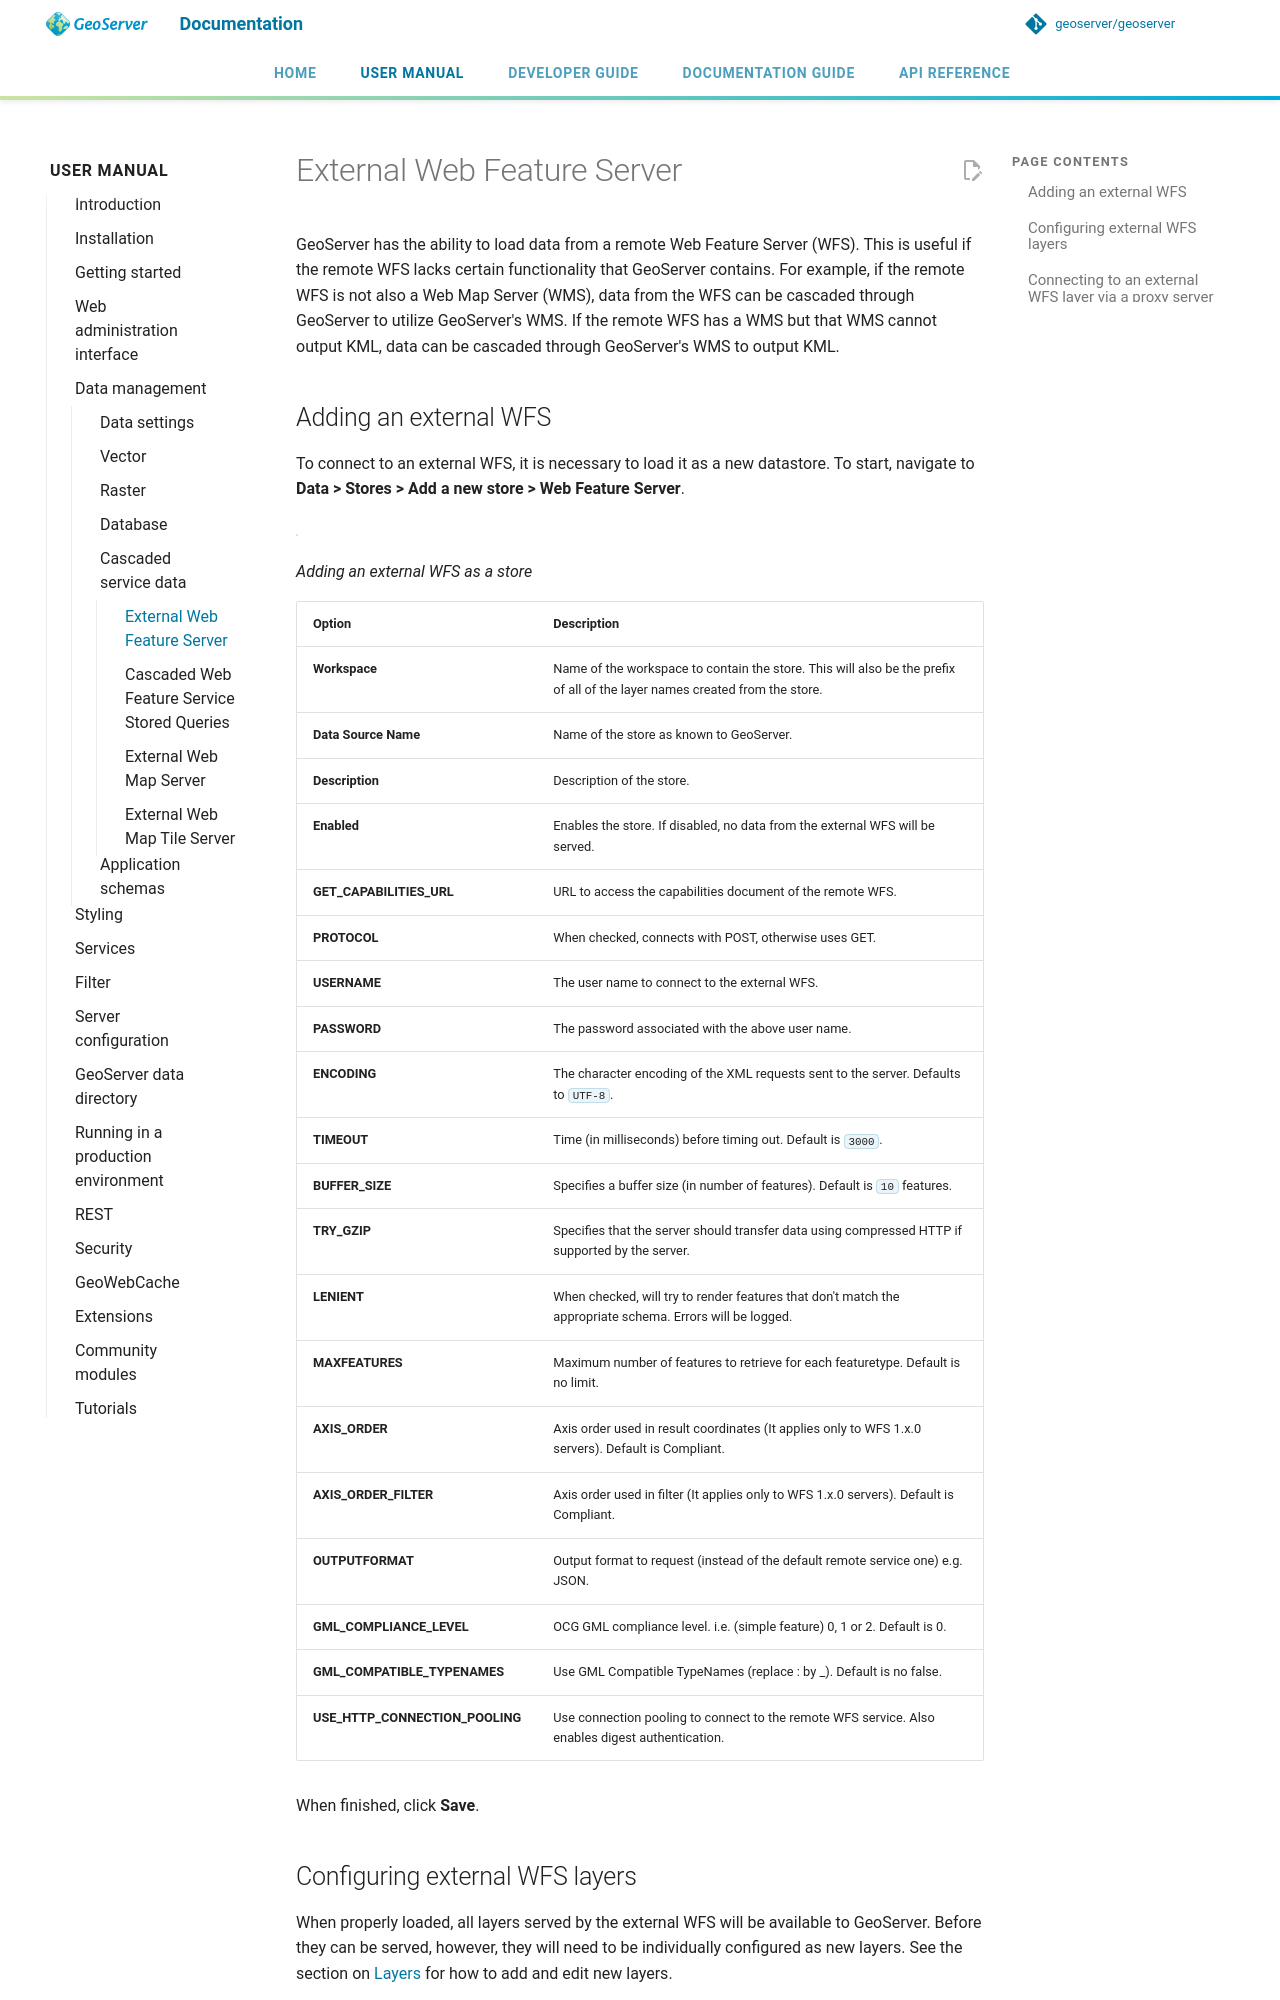

repository: petersmythe/geoserver · page: latest/en/user/data/cascaded/wfs/index.html · generator: mkdocs

# External Web Feature Server

GeoServer has the ability to load data from a remote Web Feature Server (WFS). This is useful if the remote WFS lacks certain functionality that GeoServer contains. For example, if the remote WFS is not also a Web Map Server (WMS), data from the WFS can be cascaded through GeoServer to utilize GeoServer's WMS. If the remote WFS has a WMS but that WMS cannot output KML, data can be cascaded through GeoServer's WMS to output KML.

## Adding an external WFS

To connect to an external WFS, it is necessary to load it as a new datastore. To start, navigate to **Data > Stores > Add a new store > Web Feature Server**.

![](images/externalwfs.png)

*Adding an external WFS as a store*

| **Option** | **Description** |
|----|----|
| **Workspace** | Name of the workspace to contain the store. This will also be the prefix of all of the layer names created from the store. |
| **Data Source Name** | Name of the store as known to GeoServer. |
| **Description** | Description of the store. |
| **Enabled** | Enables the store. If disabled, no data from the external WFS will be served. |
| **GET_CAPABILITIES_URL** | URL to access the capabilities document of the remote WFS. |
| **PROTOCOL** | When checked, connects with POST, otherwise uses GET. |
| **USERNAME** | The user name to connect to the external WFS. |
| **PASSWORD** | The password associated with the above user name. |
| **ENCODING** | The character encoding of the XML requests sent to the server. Defaults to `UTF-8`. |
| **TIMEOUT** | Time (in milliseconds) before timing out. Default is `3000`. |
| **BUFFER_SIZE** | Specifies a buffer size (in number of features). Default is `10` features. |
| **TRY_GZIP** | Specifies that the server should transfer data using compressed HTTP if supported by the server. |
| **LENIENT** | When checked, will try to render features that don't match the appropriate schema. Errors will be logged. |
| **MAXFEATURES** | Maximum number of features to retrieve for each featuretype. Default is no limit. |
| **AXIS_ORDER** | Axis order used in result coordinates (It applies only to WFS 1.x.0 servers). Default is Compliant. |
| **AXIS_ORDER_FILTER** | Axis order used in filter (It applies only to WFS 1.x.0 servers). Default is Compliant. |
| **OUTPUTFORMAT** | Output format to request (instead of the default remote service one) e.g. JSON. |
| **GML_COMPLIANCE_LEVEL** | OCG GML compliance level. i.e. (simple feature) 0, 1 or 2. Default is 0. |
| **GML_COMPATIBLE_TYPENAMES** | Use GML Compatible TypeNames (replace : by _). Default is no false. |
| **USE_HTTP_CONNECTION_POOLING** | Use connection pooling to connect to the remote WFS service. Also enables digest authentication. |

When finished, click **Save**.

## Configuring external WFS layers

When properly loaded, all layers served by the external WFS will be available to GeoServer. Before they can be served, however, they will need to be individually configured as new layers. See the section on [Layers](../webadmin/layers.md) for how to add and edit new layers.
